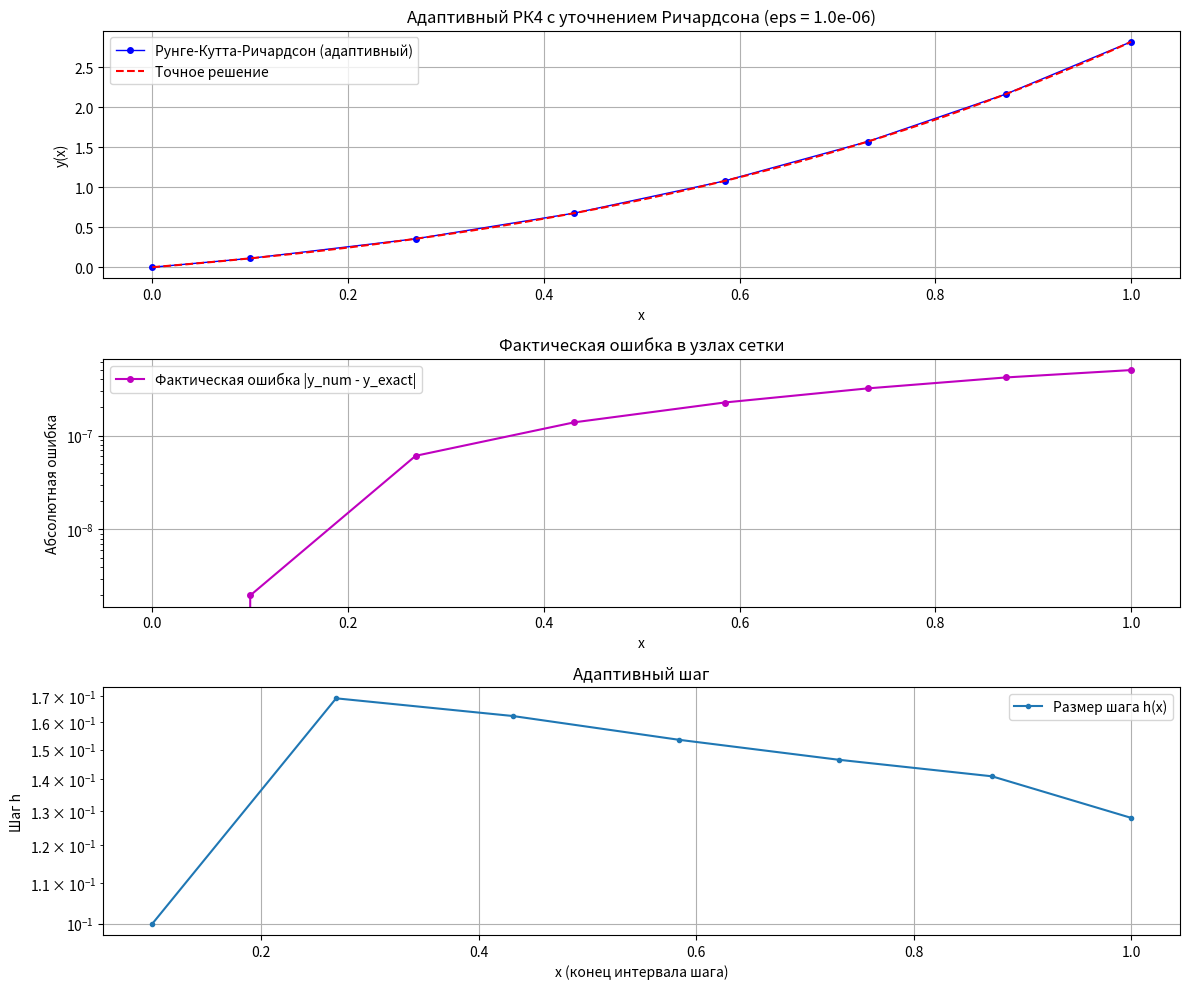

The script that saved this image:
import numpy as np
import matplotlib.pyplot as plt

'''
y'' - 2y' + 2y = 2x
y(0) = 0
y'(0) = 1

Система ОДУ первого порядка:
y1' = y2
y2' = 2x - 2*y1 + 2*y2  
Точное решение:
y(x) = 1 + x - exp(x)*cos(x) + exp(x)*sin(x)
'''

# --- Параметры задачи ---
x0 = 0.0
x_end = 1.0
y0 = np.array([0.0, 1.0]) # [y(0), y'(0)]
h = 0.1 # Начальный шаг 
eps = 1e-6 # Желаемая точность локальной ошибки 
p = 4  # Порядок метода Рунге-Кутты 

# --- Правая часть системы ОДУ ---
def f(x, y):
    y1, y2 = y
    return np.array([y2, 2*x - 2*y1 + 2*y2])

# --- Точное решение ---
def exact_solution(x):
    return 1 + x - np.exp(x) * np.cos(x) + np.exp(x) * np.sin(x) 

# --- Шаг метода Рунге-Кутты 4-го порядка ---
def runge_kutta_step(x, y, h, f_func):
    k1 = f_func(x, y)
    k2 = f_func(x + h/2, y + h * k1 / 2)
    k3 = f_func(x + h/2, y + h * k2 / 2)
    k4 = f_func(x + h, y + h * k3)
    return y + (h / 6) * (k1 + 2*k2 + 2*k3 + k4)

# --- Основной адаптивный цикл с правилом Рунге и уточнением Ричардсона ---
x_vals = [x0]
y_vals = [y0]
step_sizes = []
runge_errors_est = [] # Оценки локальной ошибки (до экстраполяции)
actual_errors = [0.0] # Фактическая ошибка в узлах

x = x0
y = y0.copy() # Используем копию, чтобы не изменять y0

max_steps = 10000 # Ограничение на число шагов
step_count = 0

while x < x_end - 1e-10 and step_count < max_steps:
    step_count += 1
    
    # Убедимся, что не перешагнем конец интервала
    if x + h > x_end:
        h = x_end - x

    # --- Оценка погрешности по правилу Рунге ---
    y1 = runge_kutta_step(x, y, h, f)
    y2_half = runge_kutta_step(x, y, h/2, f)
    y2 = runge_kutta_step(x + h/2, y2_half, h/2, f)

    # --- Расчет оценки локальной ошибки ---
    error_diff = y2 - y1
    local_error_estimate = np.max(np.abs(error_diff)) / (2**p - 1)


    # --- Адаптация шага ---
    if local_error_estimate <= eps or h < 1e-12: 
        x += h
        
        # --- Уточнение по Ричардсону ---
        # Уточненное значение = Более точное значение (y2) + Оценка его ошибки
        # Оценка ошибки y2 ≈ (y2 - y1) / (2^p - 1)
        richardson_correction = error_diff / (2**p - 1)
        y = y2 + richardson_correction 

        x_vals.append(x)
        y_vals.append(y.copy()) 
        step_sizes.append(h)
        runge_errors_est.append(local_error_estimate) 
        actual_errors.append(np.abs(y[0] - exact_solution(x))) 

        if local_error_estimate > 1e-15: 
            fac = (eps / local_error_estimate)**(1.0 / (p + 1.0))
        else:
             fac = 2.0 

        h_new = 0.9 * h * min(max(fac, 0.1), 2.0) 

    else:
        if local_error_estimate > 1e-15:
             fac = (eps / local_error_estimate)**(1.0 / (p + 1.0))
        else:
             fac = 0.5 
        h_new = 0.9 * h * min(max(fac, 0.1), 1.0) 
        
    h = h_new 
    
    if h < 1e-14:
        print(f"Warning: Step size became extremely small ({h}) at x={x}. Stopping.")
        break

if step_count >= max_steps:
    print(f"Warning: Maximum number of steps ({max_steps}) reached. Calculation may be incomplete.")

# --- Обработка и вывод результатов ---
x_vals = np.array(x_vals)
y_vals = np.array(y_vals)
step_sizes = np.array(step_sizes)
runge_errors_est = np.array(runge_errors_est)
actual_errors = np.array(actual_errors)

print("\n--- Результаты ---")
print(f"Количество принятых шагов: {len(x_vals) - 1}")
print(f"Минимальный размер шага: {np.min(step_sizes) if len(step_sizes) > 0 else 'N/A'}")
print(f"Максимальный размер шага: {np.max(step_sizes) if len(step_sizes) > 0 else 'N/A'}")
print(f"Максимальная оцененная локальная ошибка: {np.max(runge_errors_est) if len(runge_errors_est) > 0 else 'N/A'}")
print(f"Максимальная фактическая ошибка (в узлах): {np.max(actual_errors) if len(actual_errors) > 0 else 'N/A'}")
print(f"Фактическая ошибка в конечной точке x={x_vals[-1]:.4f}: {actual_errors[-1]:.2e}")


# --- Таблица сравнения ---
print("\nТаблица: x | Численное y | Точное y | Факт. ошибка (y) | Оценка лок. ошибки")
print("-" * 70)
# Выводим только несколько точек для наглядности + последнюю
indices_to_print = np.linspace(0, len(x_vals)-1, num=10, dtype=int)
if len(x_vals)-1 not in indices_to_print: # Убедимся, что последняя точка есть
     indices_to_print = np.append(indices_to_print, len(x_vals)-1)
     indices_to_print = np.unique(indices_to_print) # Удалить дубликаты, если есть

for i in indices_to_print:
    xi = x_vals[i]
    yi = y_vals[i]
    y_exact = exact_solution(xi)
    # Оценка ошибки относится к шагу *до* текущей точки (кроме первой)
    err_est_str = f"{runge_errors_est[i-1]:.2e}" if i > 0 else "N/A"
    print(f"{xi:6.3f} | {yi[0]:11.8f} | {y_exact:11.8f} | {actual_errors[i]:17.2e} | {err_est_str}")

# --- Графики ---
plt.figure(figsize=(12, 10))

# График решения
plt.subplot(3, 1, 1)
plt.plot(x_vals, y_vals[:, 0], 'bo-', label='Рунге-Кутта-Ричардсон (адаптивный)', markersize=4, linewidth=1)
# Для сравнения можно построить точное решение в большем количестве точек
x_dense = np.linspace(x0, x_end, 200)
plt.plot(x_dense, exact_solution(x_dense), 'r--', label='Точное решение')
plt.xlabel('x')
plt.ylabel('y(x)')
plt.title(f'Адаптивный РК4 с уточнением Ричардсона (eps = {eps:.1e})')
plt.grid(True)
plt.legend()

# График фактической ошибки
plt.subplot(3, 1, 2)
plt.plot(x_vals, actual_errors, 'mo-', label='Фактическая ошибка |y_num - y_exact|', markersize=4)
plt.xlabel('x')
plt.ylabel('Абсолютная ошибка')
plt.title('Фактическая ошибка в узлах сетки')
plt.yscale('log')
plt.grid(True)
plt.legend()

# График изменения размера шага
plt.subplot(3, 1, 3)
# Строим шаги напротив интервалов, которые они покрывают (x_vals[1:] соответствует step_sizes)
plt.plot(x_vals[1:], step_sizes, '.-', label='Размер шага h(x)')
plt.xlabel('x (конец интервала шага)')
plt.ylabel('Шаг h')
plt.title('Адаптивный шаг')
plt.yscale('log')
plt.grid(True)
plt.legend()
plt.tight_layout()
plt.show()
